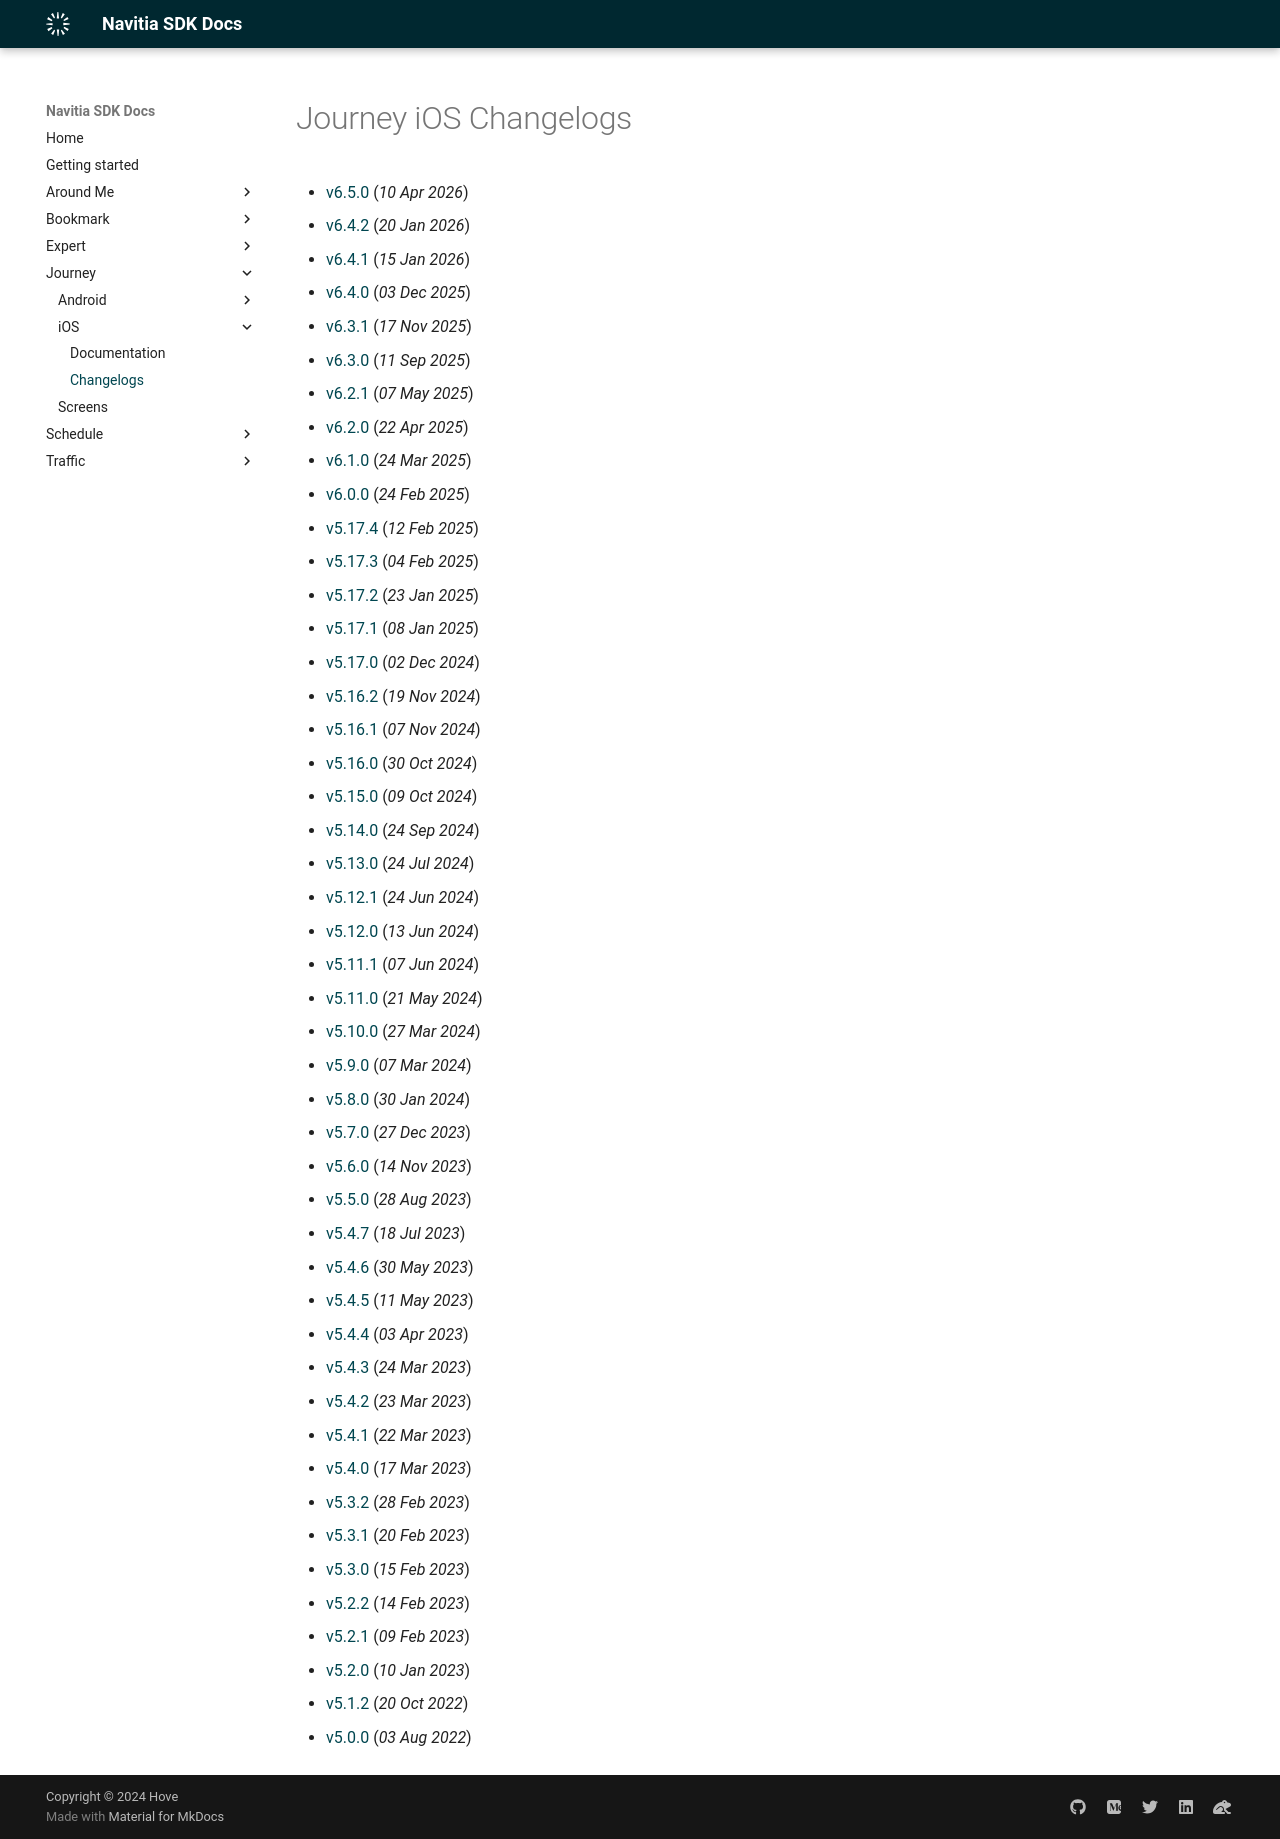

repository: hove-io/navitia_sdk_docs · page: journey/ios/changelogs/index.html · generator: mkdocs

---
title: Journey iOS - Changelogs - Navitia SDK Docs
---

# Journey iOS Changelogs

* [v6.5.0](releases/6.5.0/index.md) (_10 Apr 2026_)
* [v6.4.2](releases/6.4.2/index.md) (_20 Jan 2026_)
* [v6.4.1](releases/6.4.1/index.md) (_15 Jan 2026_)
* [v6.4.0](releases/6.4.0/index.md) (_03 Dec 2025_)
* [v6.3.1](releases/6.3.1/index.md) (_17 Nov 2025_)
* [v6.3.0](releases/6.3.0/index.md) (_11 Sep 2025_)
* [v6.2.1](releases/6.2.1/index.md) (_07 May 2025_)
* [v6.2.0](releases/6.2.0/index.md) (_22 Apr 2025_)
* [v6.1.0](releases/6.1.0/index.md) (_24 Mar 2025_)
* [v6.0.0](releases/6.0.0/index.md) (_24 Feb 2025_)
* [v5.17.4](releases/5.17.4/index.md) (_12 Feb 2025_)
* [v5.17.3](releases/5.17.3/index.md) (_04 Feb 2025_)
* [v5.17.2](releases/5.17.2/index.md) (_23 Jan 2025_)
* [v5.17.1](releases/5.17.1/index.md) (_08 Jan 2025_)
* [v5.17.0](releases/5.17.0/index.md) (_02 Dec 2024_)
* [v5.16.2](releases/5.16.2/index.md) (_19 Nov 2024_)
* [v5.16.1](releases/5.16.1/index.md) (_07 Nov 2024_)
* [v5.16.0](releases/5.16.0/index.md) (_30 Oct 2024_)
* [v5.15.0](releases/5.15.0/index.md) (_09 Oct 2024_)
* [v5.14.0](releases/5.14.0/index.md) (_24 Sep 2024_)
* [v5.13.0](releases/5.13.0/index.md) (_24 Jul 2024_)
* [v5.12.1](releases/5.12.1/index.md) (_24 Jun 2024_)
* [v5.12.0](releases/5.12.0/index.md) (_13 Jun 2024_)
* [v5.11.1](releases/5.11.1/index.md) (_07 Jun 2024_)
* [v5.11.0](releases/5.11.0/index.md) (_21 May 2024_)
* [v5.10.0](releases/5.10.0/index.md) (_27 Mar 2024_)
* [v5.9.0](releases/5.9.0/index.md) (_07 Mar 2024_)
* [v5.8.0](releases/5.8.0/index.md) (_30 Jan 2024_)
* [v5.7.0](releases/5.7.0/index.md) (_27 Dec 2023_)
* [v5.6.0](releases/5.6.0/index.md) (_14 Nov 2023_)
* [v5.5.0](releases/5.5.0/index.md) (_28 Aug 2023_)
* [v5.4.7](releases/5.4.7/index.md) (_18 Jul 2023_)
* [v5.4.6](releases/5.4.6/index.md) (_30 May 2023_)
* [v5.4.5](releases/5.4.5/index.md) (_11 May 2023_)
* [v5.4.4](releases/5.4.4/index.md) (_03 Apr 2023_)
* [v5.4.3](releases/5.4.3/index.md) (_24 Mar 2023_)
* [v5.4.2](releases/5.4.2/index.md) (_23 Mar 2023_)
* [v5.4.1](releases/5.4.1/index.md) (_22 Mar 2023_)
* [v5.4.0](releases/5.4.0/index.md) (_17 Mar 2023_)
* [v5.3.2](releases/5.3.2/index.md) (_28 Feb 2023_)
* [v5.3.1](releases/5.3.1/index.md) (_20 Feb 2023_)
* [v5.3.0](releases/5.3.0/index.md) (_15 Feb 2023_)
* [v5.2.2](releases/5.2.2/index.md) (_14 Feb 2023_)
* [v5.2.1](releases/5.2.1/index.md) (_09 Feb 2023_)
* [v5.2.0](releases/5.2.0/index.md) (_10 Jan 2023_)
* [v5.1.2](releases/5.1.2/index.md) (_20 Oct 2022_)
* [v5.0.0](releases/5.0.0/index.md) (_03 Aug 2022_)
